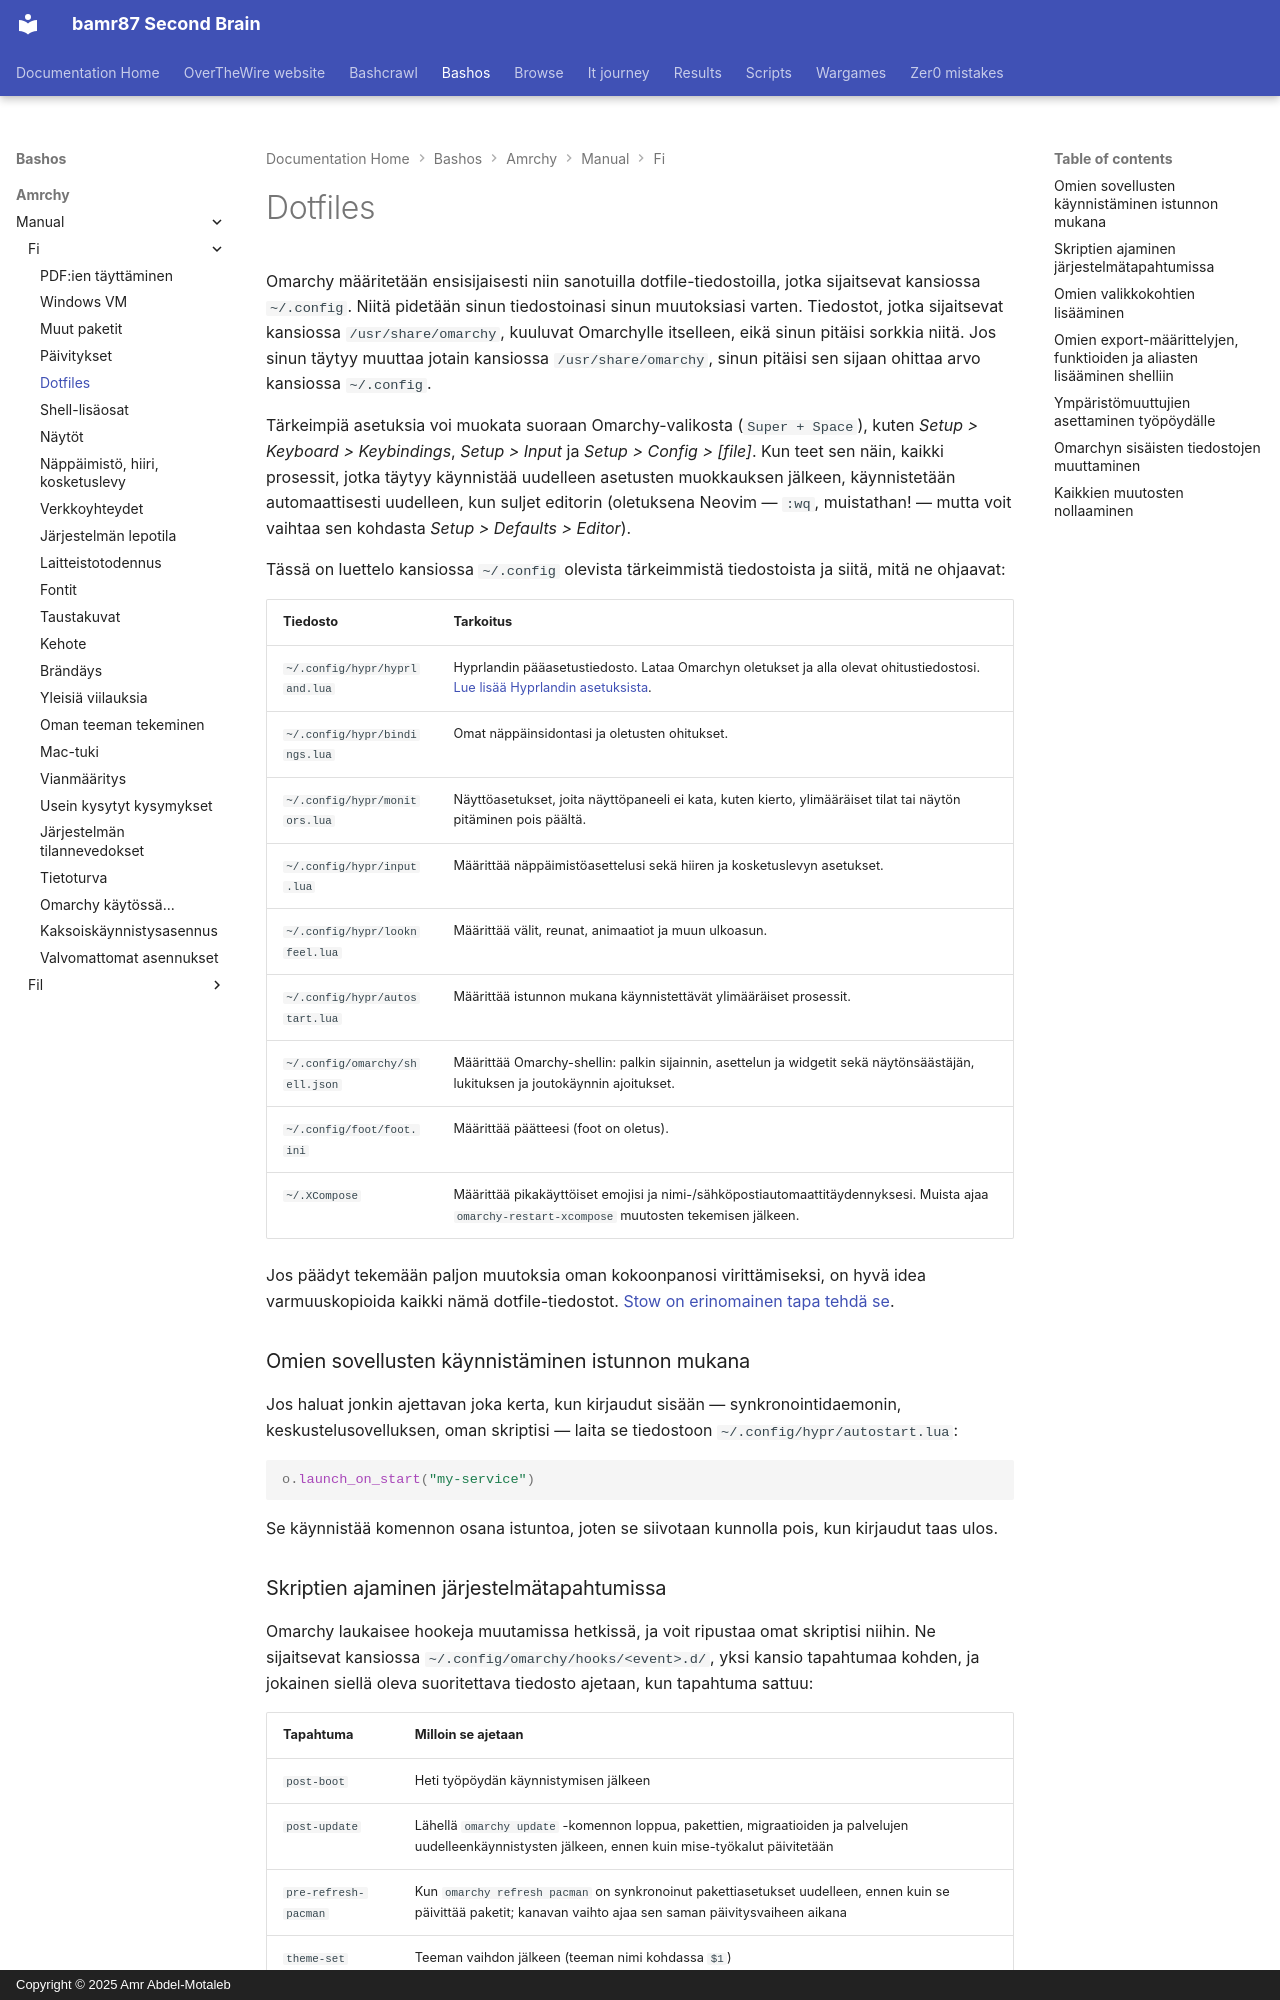

repository: bamr87/README · page: bashos/amrchy/manual/fi/31-dotfiles/index.html · generator: mkdocs · copyright: Copyright © 2025 Amr Abdel-Motaleb

---
source_file: amrchy/manual/fi/31-dotfiles.md
source_repo: bamr87/bashos
source_url: https://github.com/bamr87/bashos/blob/main/amrchy/manual/fi/31-dotfiles.md
title: Dotfiles
---
# Dotfiles

Omarchy määritetään ensisijaisesti niin sanotuilla dotfile-tiedostoilla, jotka sijaitsevat kansiossa `~/.config`. Niitä pidetään sinun tiedostoinasi sinun muutoksiasi varten. Tiedostot, jotka sijaitsevat kansiossa `/usr/share/omarchy`, kuuluvat Omarchylle itselleen, eikä sinun pitäisi sorkkia niitä. Jos sinun täytyy muuttaa jotain kansiossa `/usr/share/omarchy`, sinun pitäisi sen sijaan ohittaa arvo kansiossa `~/.config`.

Tärkeimpiä asetuksia voi muokata suoraan Omarchy-valikosta (`Super + Space`), kuten _Setup > Keyboard > Keybindings_, _Setup > Input_ ja _Setup > Config > [file]_. Kun teet sen näin, kaikki prosessit, jotka täytyy käynnistää uudelleen asetusten muokkauksen jälkeen, käynnistetään automaattisesti uudelleen, kun suljet editorin (oletuksena Neovim — `:wq`, muistathan! — mutta voit vaihtaa sen kohdasta _Setup > Defaults > Editor_).

Tässä on luettelo kansiossa `~/.config` olevista tärkeimmistä tiedostoista ja siitä, mitä ne ohjaavat:

| Tiedosto                  | Tarkoitus              |
| ----------------------- | --------------------- |
| `~/.config/hypr/hyprland.lua` | Hyprlandin pääasetustiedosto. Lataa Omarchyn oletukset ja alla olevat ohitustiedostosi. [Lue lisää Hyprlandin asetuksista](https://wiki.hypr.land/Configuring/).  |
| `~/.config/hypr/bindings.lua` | Omat näppäinsidontasi ja oletusten ohitukset. |
| `~/.config/hypr/monitors.lua` | Näyttöasetukset, joita näyttöpaneeli ei kata, kuten kierto, ylimääräiset tilat tai näytön pitäminen pois päältä. |
| `~/.config/hypr/input.lua` | Määrittää näppäimistöasettelusi sekä hiiren ja kosketuslevyn asetukset. |
| `~/.config/hypr/looknfeel.lua` | Määrittää välit, reunat, animaatiot ja muun ulkoasun. |
| `~/.config/hypr/autostart.lua` | Määrittää istunnon mukana käynnistettävät ylimääräiset prosessit. |
| `~/.config/omarchy/shell.json` | Määrittää Omarchy-shellin: palkin sijainnin, asettelun ja widgetit sekä näytönsäästäjän, lukituksen ja joutokäynnin ajoitukset. |
| `~/.config/foot/foot.ini` | Määrittää päätteesi (foot on oletus). |
| `~/.XCompose` | Määrittää pikakäyttöiset emojisi ja nimi-/sähköpostiautomaattitäydennyksesi. Muista ajaa `omarchy-restart-xcompose` muutosten tekemisen jälkeen. |

Jos päädyt tekemään paljon muutoksia oman kokoonpanosi virittämiseksi, on hyvä idea varmuuskopioida kaikki nämä dotfile-tiedostot. [Stow on erinomainen tapa tehdä se](https://www.youtube.com/watch?v=NoFiYOqnC4o).

### Omien sovellusten käynnistäminen istunnon mukana

Jos haluat jonkin ajettavan joka kerta, kun kirjaudut sisään — synkronointidaemonin, keskustelusovelluksen, oman skriptisi — laita se tiedostoon `~/.config/hypr/autostart.lua`:

```lua
o.launch_on_start("my-service")
```

Se käynnistää komennon osana istuntoa, joten se siivotaan kunnolla pois, kun kirjaudut taas ulos.
